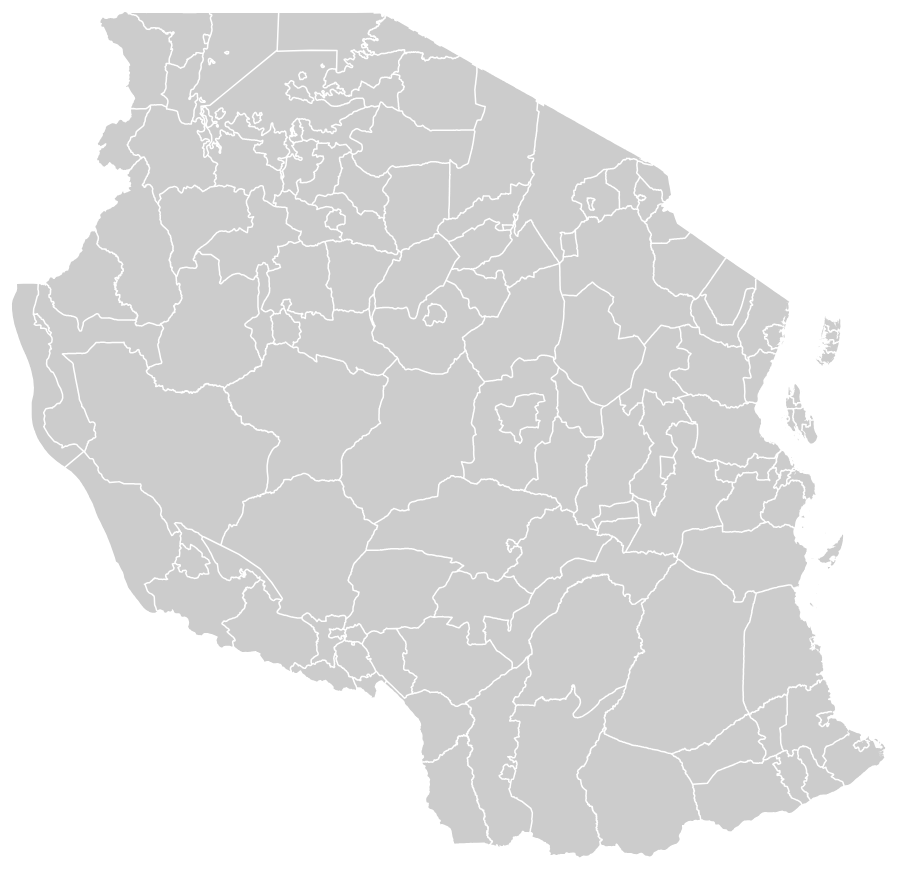
D3 v3 page, settled after 480 driven frames (8 s of simulated time); the page loaded 1 data file(s).



  // mostly taken from http://bl.ocks.org/mbostock/9656675

  var width = 960,
    height = 960;
    active = d3.select(null);

  // var svg = d3.select("body").append("svg")
  //     .attr("width", width)
  //     .attr("height", height);

  var svg = d3.select("body").append("svg")
    .attr("width", width)
    .attr("height", height)
    .on("click", stopped, true);

  svg.append("rect")
      .attr("class", "background")
      .attr("width", width)
      .attr("height", height)
      .on("click", reset);

  var projection = d3.geo.equirectangular()
      .scale(4500)
      .translate([width / 2, height / 2]);
  
  var path = d3.geo.path()
      .projection(projection);

  var zoom = d3.behavior.zoom()
    .translate([0, 0])
    .scale(1)
    .scaleExtent([1, 8])
    .on("zoom", zoomed);

  var g = svg.append("g");

  svg
    .call(zoom) // delete this line to disable free zooming
    .call(zoom.event);

  // d3.json("mx.json", function(error, mx) {
  //   svg.append("g")
  //       .attr("class", "municipalities")
  //     .selectAll("path")
  //       .data(topojson.feature(mx, mx.objects.municipalities).features)
  //     .enter().append("path")
  //       .attr("d", path)
  //     .append("title")
  //       .text(function(d) { return d.properties.name; });

  //   svg.append("path")
  //       .datum(topojson.mesh(mx, mx.objects.municipalities, function(a, b) { return a.properties.state !== b.properties.state; }))
  //       .attr("class", "state-boundary")
  //       .attr("d", path);

  //   svg.append("path")
  //       .datum(topojson.mesh(mx, mx.objects.municipalities, function(a, b) { return a.properties.state === b.properties.state && a !== b; }))
  //       .attr("class", "municipality-boundary")
  //       .attr("d", path);
  // });

  function click(d) {
    console.log(d.properties.NAME_0 + " " + d.properties.NAME_1);
    console.log(projection.invert(path.centroid(d)));
    console.log(path.bounds(d));
  }

  d3.json("tza.json", function(error, tza) {

    console.log(tza);

    // set the center to the centroid
    projection.center(projection.invert(path.centroid(topojson.feature(tza, tza.objects.TZA_adm0_subunits).features[0])))

    g.selectAll("path")
      .data(topojson.feature(tza, tza.objects.TZA_adm2_subunits).features)
    .enter().append("path")
      .attr("d", path)
      .attr("class", "feature")
      .on("click", clicked);

    g.append("path")
      .datum(topojson.mesh(tza, tza.objects.TZA_adm2_subunits, function(a, b) { return a !== b; }))
      .attr("class", "mesh")
      .attr("d", path);

    // svg.append("g")
    //     .attr("class", "adm0")
    //   .selectAll("path")
    //     .data(topojson.feature(tza, tza.objects.TZA_adm0_subunits).features)
    //   .enter().append("path")
    //     .attr("d", path)
    //   .on("click", click);

  });

  function clicked(d) {
    if (active.node() === this) return reset();
    active.classed("active", false);
    active = d3.select(this).classed("active", true);

    var bounds = path.bounds(d),
        dx = bounds[1][0] - bounds[0][0],
        dy = bounds[1][1] - bounds[0][1],
        x = (bounds[0][0] + bounds[1][0]) / 2,
        y = (bounds[0][1] + bounds[1][1]) / 2,
        scale = .9 / Math.max(dx / width, dy / height),
        translate = [width / 2 - scale * x, height / 2 - scale * y];

    svg.transition()
        .duration(750)
        .call(zoom.translate(translate).scale(scale).event);
  }

  function reset() {
    active.classed("active", false);
    active = d3.select(null);

    svg.transition()
        .duration(750)
        .call(zoom.translate([0, 0]).scale(1).event);
  }

  function zoomed() {
    g.style("stroke-width", 1.5 / d3.event.scale + "px");
    g.attr("transform", "translate(" + d3.event.translate + ")scale(" + d3.event.scale + ")");
  }

  // If the drag behavior prevents the default click,
  // also stop propagation so we don’t click-to-zoom.
  function stopped() {
    if (d3.event.defaultPrevented) d3.event.stopPropagation();
  }

    // svg.selectAll(".subunit-label")
    //   .data(topojson.feature(tza, tza.objects.TZA_adm1_subunits).features)
    // .enter().append("text")
    //   .attr("class", "subunit-label")
    //   .attr("transform", function(d) { return "translate(" + path.centroid(d) + ")"; })
    //   .attr("dy", ".35em")
    //   .text(function(d) { return d.properties.NAME_1; });


    // svg.append("path")
    //     .datum(subunits)
    //     .attr("d", path);

    // svg.selectAll(".subunit")
    //   .data(topojson.feature(uk, uk.objects.subunits).features)
    // .enter().append("path")
    //   .attr("class", function(d) { return "subunit " + d.id; })
    //   .attr("d", path);

    // svg.append("path")
    //   .datum(topojson.mesh(uk, uk.objects.subunits, function(a, b) { return a !== b && a.id !== "IRL"; }))
    //   .attr("d", path)
    //   .attr("class", "subunit-boundary");

    // svg.append("path")
    //   .datum(topojson.mesh(uk, uk.objects.subunits, function(a, b) { return a === b && a.id === "IRL"; }))
    //   .attr("d", path)
    //   .attr("class", "subunit-boundary IRL");

    // svg.append("path")
    //   .datum(topojson.feature(uk, uk.objects.places))
    //   .attr("d", path)
    //   .attr("class", "place");

    // svg.selectAll(".place-label")
    //   .data(topojson.feature(uk, uk.objects.places).features)
    // .enter().append("text")
    //   .attr("class", "place-label")
    //   .attr("transform", function(d) { return "translate(" + projection(d.geometry.coordinates) + ")"; })
    //   .attr("dy", ".35em")
    //   .text(function(d) { return d.properties.name; });

    // svg.selectAll(".place-label")
    //   .attr("x", function(d) { return d.geometry.coordinates[0] > -1 ? 6 : -6; })
    //   .style("text-anchor", function(d) { return d.geometry.coordinates[0] > -1 ? "start" : "end"; });

    // svg.selectAll(".subunit-label")
    //   .data(topojson.feature(uk, uk.objects.subunits).features)
    // .enter().append("text")
    //   .attr("class", function(d) { return "subunit-label " + d.id; })
    //   .attr("transform", function(d) { return "translate(" + path.centroid(d) + ")"; })
    //   .attr("dy", ".35em")
    //   .text(function(d) { return d.properties.name; });


  

### data: tza.json
{
 "type": "Topology",
 "objects": {
  "TZA_adm0_subunits": {
   "type": "GeometryCollection",
   "geometries": [
    "{... 2 keys}"
   ]
  },
  "TZA_adm1_subunits": {
   "type": "GeometryCollection",
   "geometries": [
    "{... 2 keys}",
    "{... 2 keys}",
    "{... 2 keys}",
    "{... 2 keys}",
    "{... 2 keys}",
    "{... 2 keys}",
    "{... 2 keys}",
    "{... 2 keys}",
    "... 18 more items"
   ]
  },
  "TZA_adm2_subunits": {
   "type": "GeometryCollection",
   "geometries": [
    "{... 2 keys}",
    "{... 2 keys}",
    "{... 2 keys}",
    "{... 2 keys}",
    "{... 2 keys}",
    "{... 2 keys}",
    "{... 2 keys}",
    "{... 2 keys}",
    "... 128 more items"
   ]
  },
  "TZA_adm3_subunits": {
   "type": "GeometryCollection",
   "geometries": [
    "{... 2 keys}",
    "{... 2 keys}",
    "{... 2 keys}",
    "{... 2 keys}",
    "{... 2 keys}",
    "{... 2 keys}",
    "{... 2 keys}",
    "{... 2 keys}",
    "... 2,792 more items"
   ]
  }
 },
 "arcs": [
  [
   [
    9824,
    1065
   ],
   [
    -9,
    -4
   ],
   [
    -4,
    -2
   ],
   [
    -2,
    -1
   ],
   [
    0,
    -1
   ],
   [
    -9,
    -9
   ],
   [
    -16,
    -17
   ],
   [
    -5,
    -5
   ],
   "... 11 more items"
  ],
  [
   [
    9747,
    1000
   ],
   [
    -9,
    -8
   ],
   [
    -4,
    -4
   ]
  ],
  [
   [
    9734,
    988
   ],
   [
    -2,
    -1
   ],
   [
    -3,
    -4
   ]
  ],
  [
   [
    9729,
    983
   ],
   [
    -1,
    -1
   ],
   [
    -1,
    -1
   ]
  ],
  [
   [
    9727,
    981
   ],
   [
    -1,
    -1
   ]
  ],
  [
   [
    9726,
    980
   ],
   [
    -2,
    -2
   ]
  ],
  [
   [
    9724,
    978
   ],
   [
    0,
    -1
   ]
  ],
  [
   [
    9724,
    977
   ],
   [
    -1,
    -1
   ],
   [
    -2,
    -2
   ],
   [
    0,
    -1
   ],
   [
    -1,
    0
   ],
   [
    -7,
    -5
   ],
   [
    -5,
    -3
   ],
   [
    -1,
    -1
   ],
   "... 7 more items"
  ],
  "... 41,331 more items"
 ],
 "transform": {
  "scale": [
   0.001112,
   0.001076
  ],
  "translate": [
   29.33,
   -11.75
  ]
 }
}